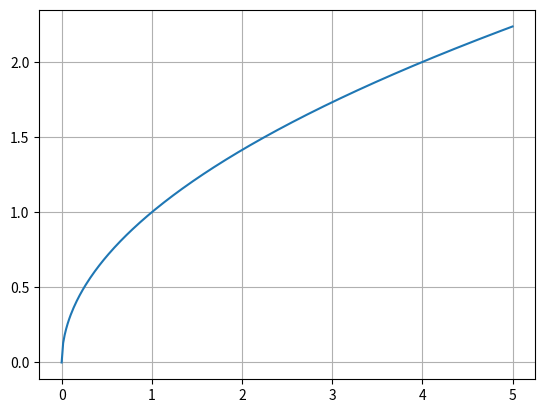

This figure's Python source:
import numpy as np
import matplotlib.pyplot as plt

x = np.linspace(0, 5, 300)

y = x ** 0.5 

plt.plot(x, y)
plt.grid(True)
plt.show()